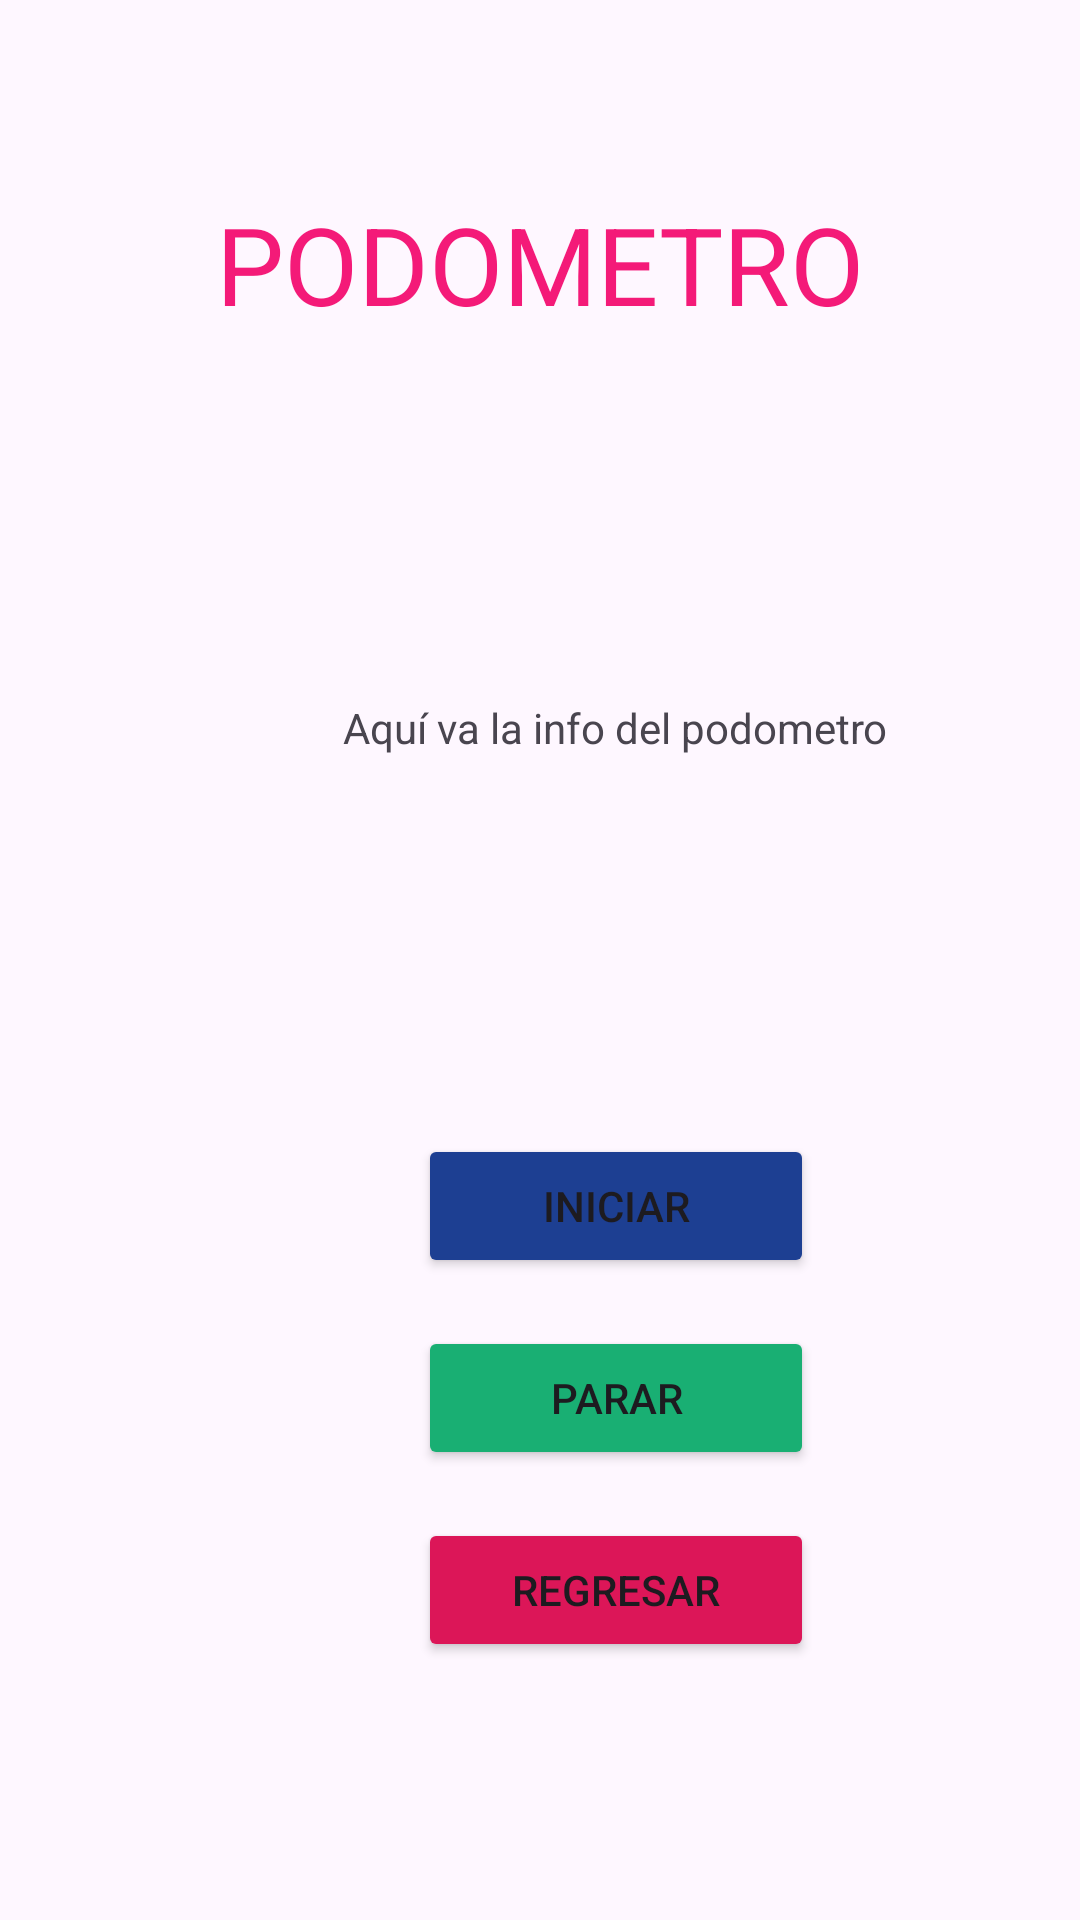

This screen was rendered from an Android layout file. Write that file and the resources it references.
<!-- AndroidManifest.xml: application theme Theme.TallerForm -->
<!-- res/layout/activity_podometro.xml -->
<?xml version="1.0" encoding="utf-8"?>
<androidx.constraintlayout.widget.ConstraintLayout xmlns:android="http://schemas.android.com/apk/res/android"
    xmlns:app="http://schemas.android.com/apk/res-auto"
    xmlns:tools="http://schemas.android.com/tools"
    android:id="@+id/main"
    android:layout_width="match_parent"
    android:layout_height="match_parent"
    tools:context=".Podometro">

    <TextView
        android:id="@+id/textView"
        android:layout_width="357dp"
        android:layout_height="49dp"
        android:text="PODOMETRO"
        android:textAlignment="center"
        android:textColor="#F41A78"
        android:textSize="36sp"
        app:layout_constraintBottom_toBottomOf="parent"
        app:layout_constraintEnd_toEndOf="parent"
        app:layout_constraintStart_toStartOf="parent"
        app:layout_constraintTop_toTopOf="parent"
        app:layout_constraintVertical_bias="0.108" />

    <TextView
        android:id="@+id/textView2"
        android:layout_width="330dp"
        android:layout_height="128dp"
        android:layout_marginStart="40dp"
        android:layout_marginTop="1dp"
        android:layout_marginEnd="40dp"
        android:layout_marginBottom="1dp"
        android:gravity="center"
        android:text="Aquí va la info del podometro"
        app:layout_constraintBottom_toTopOf="@+id/linearLayout3"
        app:layout_constraintEnd_toEndOf="parent"
        app:layout_constraintHorizontal_bias="0.0"
        app:layout_constraintStart_toStartOf="parent"
        app:layout_constraintTop_toBottomOf="@+id/textView" />

    <LinearLayout
        android:id="@+id/linearLayout3"
        android:layout_width="357dp"
        android:layout_height="198dp"
        android:layout_marginStart="27dp"
        android:layout_marginTop="2dp"
        android:layout_marginEnd="27dp"
        android:layout_marginBottom="2dp"
        android:gravity="center"
        android:orientation="vertical"
        app:layout_constraintBottom_toBottomOf="parent"
        app:layout_constraintEnd_toEndOf="parent"
        app:layout_constraintHorizontal_bias="0.0"
        app:layout_constraintStart_toStartOf="parent"
        app:layout_constraintTop_toBottomOf="@+id/textView2">

        <Button
            android:id="@+id/btnIniciar"
            android:layout_width="132dp"
            android:layout_height="wrap_content"
            android:layout_marginBottom="16dp"
            android:backgroundTint="#1D3F92"
            android:gravity="center"
            android:text="Iniciar"
            app:cornerRadius="10px" />

        <Button
            android:id="@+id/btnParar"
            android:layout_width="132dp"
            android:layout_height="wrap_content"
            android:backgroundTint="#19AF73"
            android:gravity="center"
            android:text="Parar"
            app:cornerRadius="10px"
            android:layout_marginBottom="16dp"/>

        <Button
            android:id="@+id/btnRegresar"
            android:layout_width="132dp"
            android:layout_height="wrap_content"
            android:layout_marginBottom="16dp"
            android:backgroundTint="#DC1658"
            android:gravity="center"
            android:text="Regresar"
            app:cornerRadius="10px" />


    </LinearLayout>
</androidx.constraintlayout.widget.ConstraintLayout>
<!-- resources referenced by this layout -->
<resources>
  <style name="Theme.TallerForm" parent="Base.Theme.TallerForm" />
  <style name="Base.Theme.TallerForm" parent="Theme.Material3.DayNight.NoActionBar">
          
          
      </style>
</resources>
